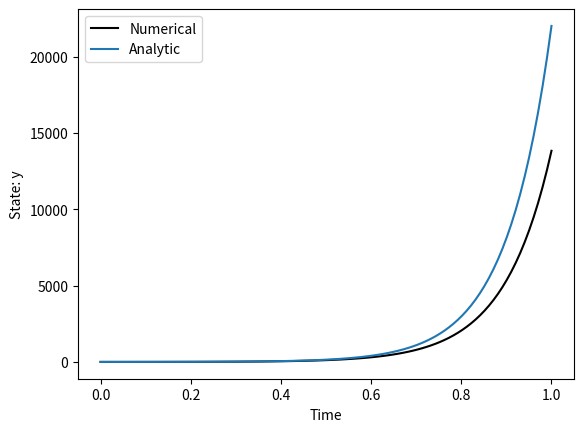

The script that saved this image:
# -*- coding: utf-8 -*-
"""
Created on Tue Sep 30 09:38:54 2025

[redacted]

Lecture 2

Code for solving dy/dt = 10 * y

y(t) = y(t=0) * exp(a*t)
"""

import matplotlib.pyplot as plt
from math import exp

#need initial value for y
y0 = 1.0

#need value for the variable
a_coefficient = 10

#need initial time, useful for evalutating true solution
t0 = 0 

#final time
t_final = 1.0

#how many steps do we want to take in the integration?
nsteps = 101


#Implement the method

#Work out time step - how far we are going in time / steps
dt = (t_final - t0) / nsteps

#want to store the solution at each step - list. We have initial
#values so can put y0 and t0 in
solution = [y0]
time = [t0]

analytic_solution = [y0 * exp(a_coefficient *time[0])]

#loop over the steps
for i in range(nsteps):
    y_current = solution[-1]
    #next value is last thing in list +
    #taken step of dt and multiplying by rate, linear extrapolation
    y_next = y_current + dt * a_coefficient * y_current #dy/dt = a_coefficientefficient * y
    
    #use append to add new values to lists
    solution.append(y_next)
    time.append(time[-1]+dt)
    analytic_solution.append(y0 * exp(a_coefficient * time[-1]))
    

plt.plot(time, solution, '-0', label='Numerical')

#for this to work either need numpy array or new anayltic solution
plt.plot(time, analytic_solution, '-', label = 'Analytic')

plt.xlabel('Time')
plt.ylabel('State: y')
plt.legend(loc = 'best')

plt.show()





